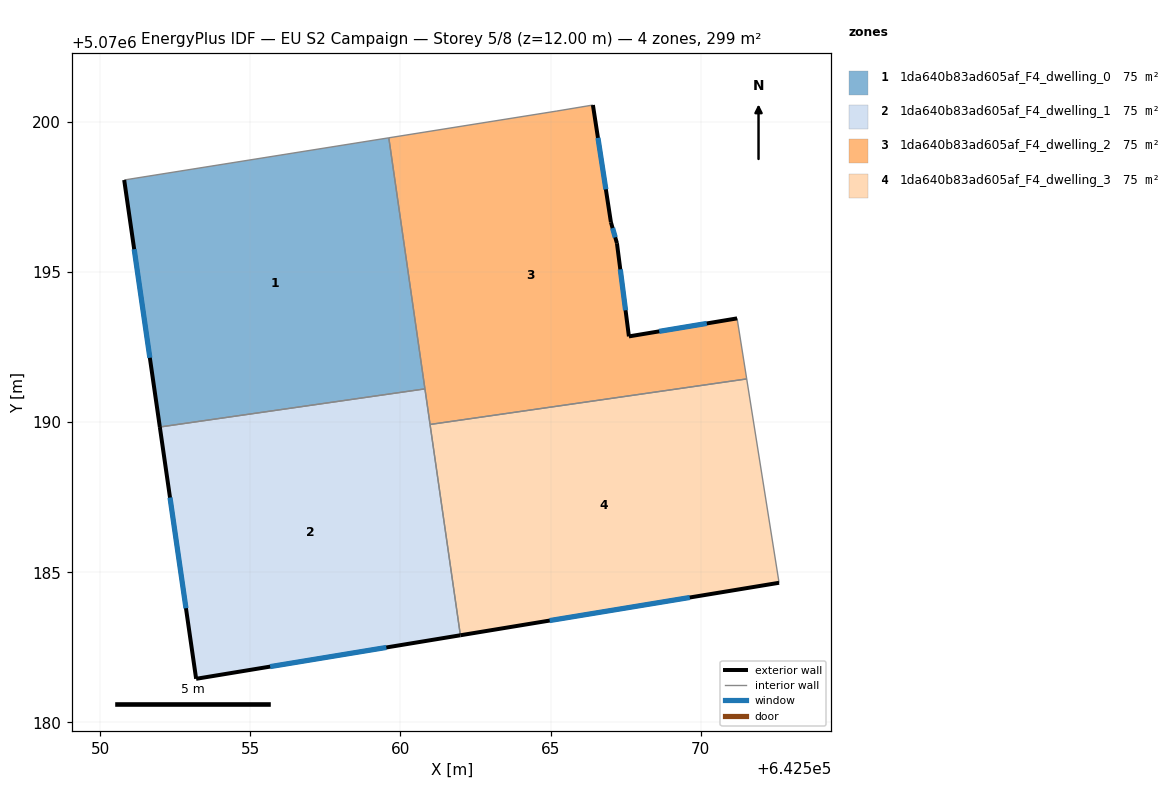
=== STOREY PLAN SPEC (per zone: floor XY polygon, exterior-wall plan segments, windows/doors) ===
zone 1: 1da640b83ad605af_F4_dwelling_0  (74.8 m²)
  floor: (642559.61, 5070199.47) (642560.81, 5070191.11) (642551.98, 5070189.84) (642550.80, 5070198.07)
  exterior wall: (642550.80, 5070198.07) – (642551.98, 5070189.84)  [8.3 m]
    window: (642551.13, 5070195.76) – (642551.65, 5070192.15)  [4.8 m²]
  interior walls: 3
zone 2: 1da640b83ad605af_F4_dwelling_1  (74.8 m²)
  floor: (642560.81, 5070191.11) (642561.99, 5070182.91) (642553.19, 5070181.46) (642551.98, 5070189.84)
  exterior wall: (642553.19, 5070181.46) – (642561.99, 5070182.91)  [8.9 m]
    window: (642555.66, 5070181.86) – (642559.53, 5070182.50)  [5.2 m²]
  exterior wall: (642551.98, 5070189.84) – (642553.19, 5070181.46)  [8.5 m]
    window: (642552.32, 5070187.49) – (642552.86, 5070183.80)  [4.9 m²]
  interior walls: 3
zone 3: 1da640b83ad605af_F4_dwelling_2  (74.8 m²)
  floor: (642566.41, 5070200.57) (642567.01, 5070196.66) (642567.21, 5070195.96) (642567.61, 5070192.86) (642571.21, 5070193.46) (642571.53, 5070191.44) (642560.98, 5070189.93) (642559.61, 5070199.47) (642565.21, 5070200.37)
  exterior wall: (642571.21, 5070193.46) – (642567.61, 5070192.86)  [3.7 m]
    window: (642570.20, 5070193.29) – (642568.62, 5070193.03)  [2.1 m²]
  exterior wall: (642567.01, 5070196.66) – (642566.41, 5070200.57)  [3.9 m]
    window: (642566.84, 5070197.76) – (642566.58, 5070199.47)  [2.3 m²]
  exterior wall: (642567.21, 5070195.96) – (642567.01, 5070196.66)  [0.7 m]
    window: (642567.15, 5070196.16) – (642567.06, 5070196.47)  [0.4 m²]
  exterior wall: (642567.61, 5070192.86) – (642567.21, 5070195.96)  [3.1 m]
    window: (642567.50, 5070193.73) – (642567.32, 5070195.09)  [1.8 m²]
  interior walls: 6
zone 4: 1da640b83ad605af_F4_dwelling_3  (74.8 m²)
  floor: (642571.53, 5070191.44) (642572.61, 5070184.65) (642561.99, 5070182.91) (642560.98, 5070189.93)
  exterior wall: (642561.99, 5070182.91) – (642572.61, 5070184.65)  [10.8 m]
    window: (642564.97, 5070183.39) – (642569.64, 5070184.16)  [6.2 m²]
  interior walls: 3

=== DERIVED (storey summary) ===
Building: EU S2 Campaign
Storey: 5 of 8  (floor level z = 12.00 m)
Storey gross floor area: 299.0 m²
Zones on this storey: 4
  - 1da640b83ad605af_F4_dwelling_0: floor 74.8 m²; exterior wall 8.3 m (24.9 m²); 1 window(s) 4.8 m²; WWR 19.3%
  - 1da640b83ad605af_F4_dwelling_1: floor 74.8 m²; exterior wall 17.4 m (52.2 m²); 2 window(s) 10.1 m²; WWR 19.3%
  - 1da640b83ad605af_F4_dwelling_2: floor 74.8 m²; exterior wall 11.5 m (34.4 m²); 4 window(s) 6.6 m²; WWR 19.3%
  - 1da640b83ad605af_F4_dwelling_3: floor 74.8 m²; exterior wall 10.8 m (32.3 m²); 1 window(s) 6.2 m²; WWR 19.3%
Zone adjacency (shared interzone walls):
  - 1da640b83ad605af_F4_dwelling_0 ↔ 1da640b83ad605af_F4_dwelling_1
  - 1da640b83ad605af_F4_dwelling_0 ↔ 1da640b83ad605af_F4_dwelling_2
  - 1da640b83ad605af_F4_dwelling_1 ↔ 1da640b83ad605af_F4_dwelling_2
  - 1da640b83ad605af_F4_dwelling_1 ↔ 1da640b83ad605af_F4_dwelling_3
  - 1da640b83ad605af_F4_dwelling_2 ↔ 1da640b83ad605af_F4_dwelling_3